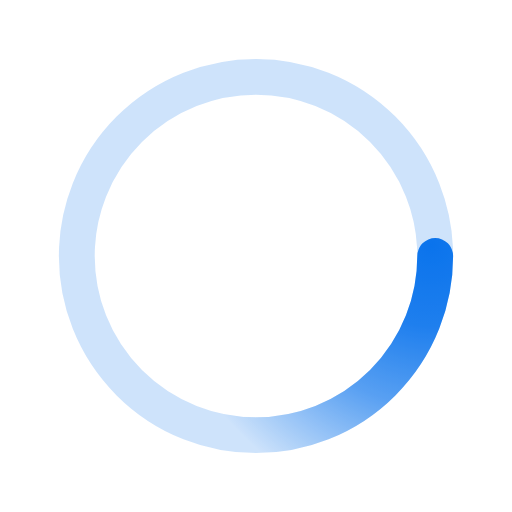
t = 0.00 s
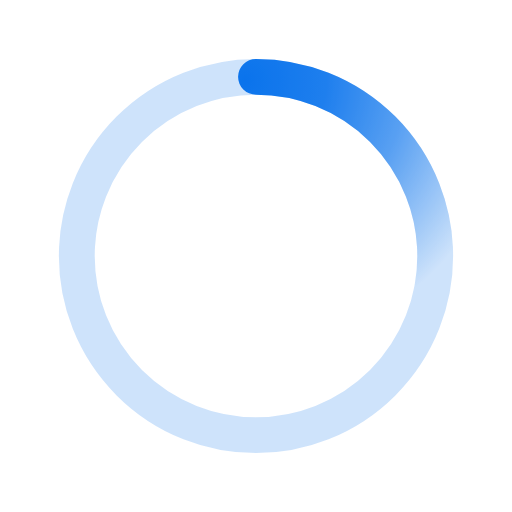
t = 0.25 s
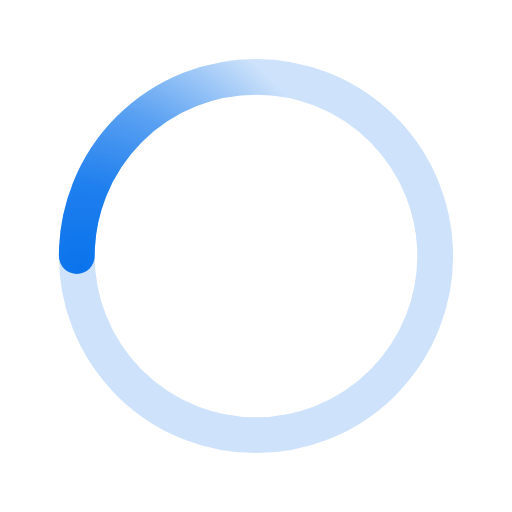
t = 0.50 s
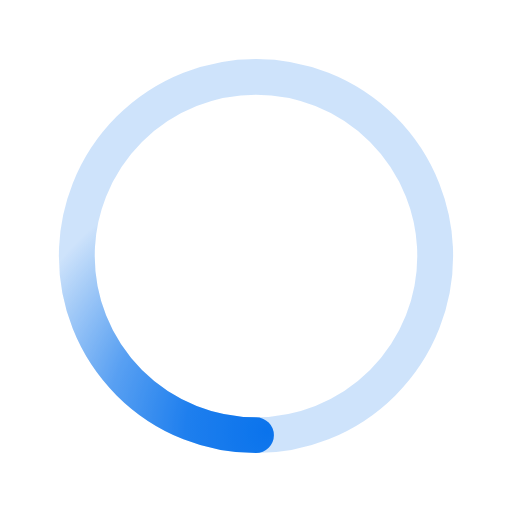
t = 0.75 s

The animated SVG that drew these frames (rendered in a browser with its animation timeline set to each time). Animation: 1 SMIL element (animateTransform=1); one cycle of 1.00 s, repeats indefinitely.

﻿<svg xmlns='http://www.w3.org/2000/svg' viewBox='0 0 200 200'><radialGradient id='a11' cx='.66' fx='.66' cy='.3125' fy='.3125' gradientTransform='scale(1.5)'><stop offset='0' stop-color='#0B74ED'></stop><stop offset='.3' stop-color='#0B74ED' stop-opacity='.9'></stop><stop offset='.6' stop-color='#0B74ED' stop-opacity='.6'></stop><stop offset='.8' stop-color='#0B74ED' stop-opacity='.3'></stop><stop offset='1' stop-color='#0B74ED' stop-opacity='0'></stop></radialGradient><circle transform-origin='center' fill='none' stroke='url(#a11)' stroke-width='14' stroke-linecap='round' stroke-dasharray='200 1000' stroke-dashoffset='0' cx='100' cy='100' r='70'><animateTransform type='rotate' attributeName='transform' calcMode='spline' dur='1' values='360;0' keyTimes='0;1' keySplines='0 0 1 1' repeatCount='indefinite'></animateTransform></circle><circle transform-origin='center' fill='none' opacity='.2' stroke='#0B74ED' stroke-width='14' stroke-linecap='round' cx='100' cy='100' r='70'></circle></svg>